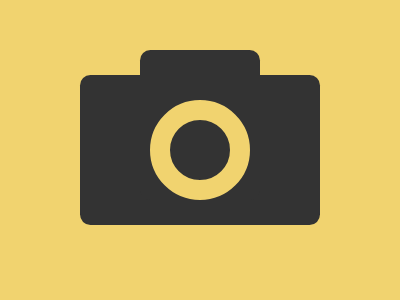

Give the HTML and CSS whose rendering is this image.

<div>
  <div a>
    <div o></div>
  </div>
</div>
<style>
  *{background:#F1D36F}
  div {
    width: 240px;
    height: 150px;
    background: #333;
    top: 75px;
    left: 80px;
    position: absolute;
    border-radius: 11q;
  }
  [a] {
    width: 120px;
    top: -25px;
    left: 60px;
  }
  [o] {
    border: solid #F1D36F 20px;
    width: 60px;
    height: 60px;
    border-radius: 50%;
    left: 10px;
    top: 50px;
  }
</style>

<!-- minified (249 char)
 
<div><div a><div o><style>*{background:#f1d36f}div{width:240;height:150;background:#333;top:75;left:80;position:absolute;border-radius:11q}[a]{width:120;top:-25;left:60}[o]{border:solid #f1d36f 22q;width:60;height:60;border-radius:50%;left:10;top:50

-->
